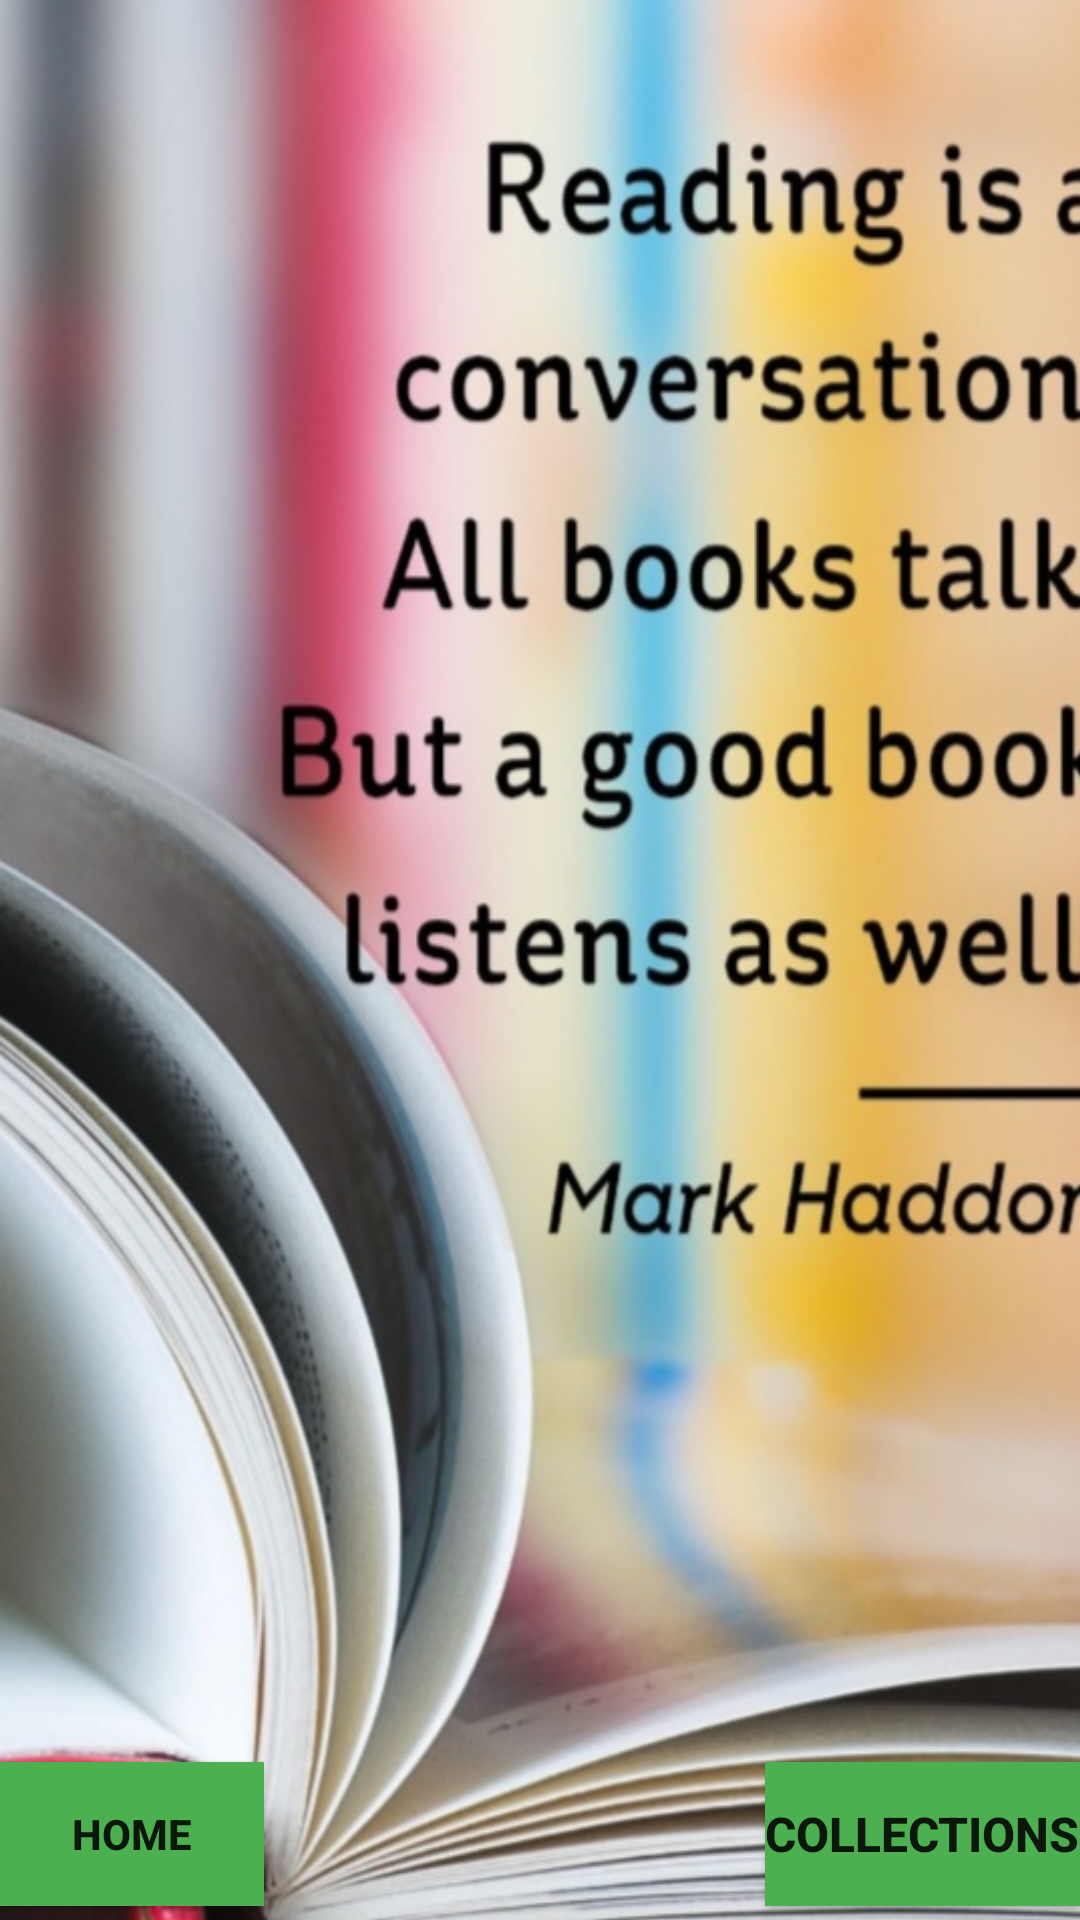

Reconstruct the res/layout file that produces this screen, plus the resources it refers to.
<!-- AndroidManifest.xml: application theme Theme.BooksReading -->
<!-- res/layout/activity_choose.xml -->
<?xml version="1.0" encoding="utf-8"?>
<androidx.constraintlayout.widget.ConstraintLayout xmlns:android="http://schemas.android.com/apk/res/android"
    xmlns:app="http://schemas.android.com/apk/res-auto"
    xmlns:tools="http://schemas.android.com/tools"
    android:layout_width="match_parent"
    android:layout_height="match_parent"
    android:background="#FFC107"
    tools:context=".Choose">

    <ImageView
        android:id="@+id/imageView29"
        android:layout_width="393dp"
        android:layout_height="644dp"
        android:scaleType="fitXY"
        app:layout_constraintBottom_toBottomOf="parent"
        app:layout_constraintEnd_toEndOf="parent"
        app:layout_constraintHorizontal_bias="0.0"
        app:layout_constraintStart_toStartOf="parent"
        app:layout_constraintTop_toTopOf="parent"
        app:layout_constraintVertical_bias="0.0"
        app:srcCompat="@drawable/q1" />

    <Button
        android:id="@+id/button7"
        android:layout_width="wrap_content"
        android:layout_height="wrap_content"
        android:background="#4CAF50"
        android:text="Home"
        android:textStyle="bold"
        app:layout_constraintBottom_toBottomOf="parent"
        app:layout_constraintEnd_toEndOf="parent"
        app:layout_constraintHorizontal_bias="0.0"
        app:layout_constraintStart_toStartOf="parent"
        app:layout_constraintTop_toTopOf="parent"
        app:layout_constraintVertical_bias="0.992" />

    <Button
        android:id="@+id/button8"
        android:layout_width="wrap_content"
        android:layout_height="wrap_content"
        android:background="#4CAF50"
        android:text="Collections"
        android:textAlignment="center"
        android:textSize="16sp"
        android:textStyle="bold"
        app:layout_constraintBottom_toBottomOf="parent"
        app:layout_constraintEnd_toEndOf="parent"
        app:layout_constraintHorizontal_bias="1.0"
        app:layout_constraintStart_toStartOf="parent"
        app:layout_constraintTop_toTopOf="parent"
        app:layout_constraintVertical_bias="0.992" />

</androidx.constraintlayout.widget.ConstraintLayout>
<!-- resources referenced by this layout -->
<resources>
  <!-- drawable q1: jpg bitmap (drawable, 116479 bytes) -->
  <style name="Theme.BooksReading" parent="Theme.MaterialComponents.DayNight.DarkActionBar">
          
          <item name="colorPrimary">@color/purple_500</item>
          <item name="colorPrimaryVariant">@color/purple_700</item>
          <item name="colorOnPrimary">@color/white</item>
          
          <item name="colorSecondary">@color/teal_200</item>
          <item name="colorSecondaryVariant">@color/teal_700</item>
          <item name="colorOnSecondary">@color/black</item>
          
          <item name="android:statusBarColor" tools:targetApi="l">?attr/colorPrimaryVariant</item>
          
      </style>
  <!-- not gathered from this repository: default colours our renderer supplied (Android Studio template values) -->
  <color name="purple_500">#FF6200EE</color>
  <color name="purple_700">#FF3700B3</color>
  <color name="teal_200">#FF03DAC5</color>
  <color name="teal_700">#FF018786</color>
  <color name="black">#FF000000</color>
  <color name="white">#FFFFFFFF</color>
</resources>
